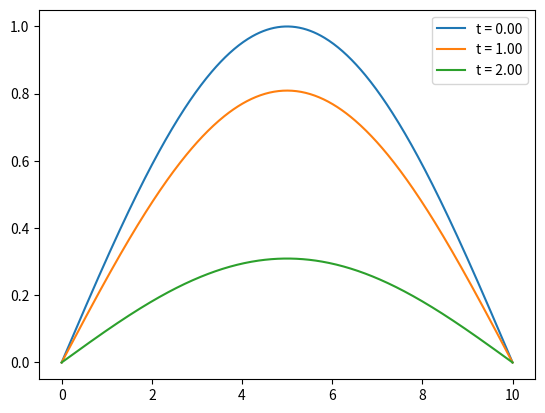

Reproduce this figure in Python.
import numpy as np
import matplotlib.pyplot as plt

T = 5
dt = 0.001
N = int(T/dt) + 1
c = 2

L = 10
nx = 500
x = np.linspace(0, L, nx)
dx = L/(nx-1)

t = np.zeros(N)
y = np.zeros((N, nx))


#y0 = np.sin(np.pi*x/L)
#y0 = np.exp(-10*(x-L/2)**2)
y0 = np.cos((np.pi/10*(x-L/2)))

y[0] = y0

y[1] = y0


def laplacian1D(vec):
    newvec = np.zeros_like(vec)

    newvec[1:-1] = (vec[:-2] - 2*vec[1:-1] + vec[2:])/dx**2

    return newvec

for i in range(1, N-1):
    t[i] = t[i-1] + dt
    y[i+1] = 2*y[i] - y[i-1] + (c**2)*laplacian1D(y[i])*(dt**2)

for i in range(0, N, int(N/5)):                                       # remove
    print(y[i, int(nx/2)])

fig, ax = plt.subplots()

plottimes = [0,1,2]

for time in plottimes:
    bestindex = np.argmin(np.abs(t - time))
    ax.plot(x, y[bestindex], label=f't = {time:.2f}')
    ax.legend()

plt.legend()

plt.show()
